3-way image classification set "scalogram" from GitHub (chiduc2905/pd_fewshot); label vocabulary: corona, nopd, surface defect.

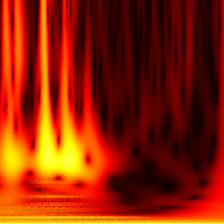
Label: corona

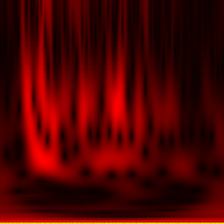
Label: nopd

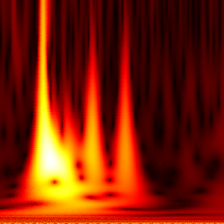
Label: surface defect

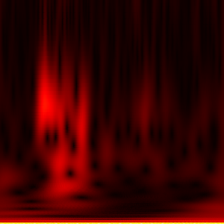
Label: nopd

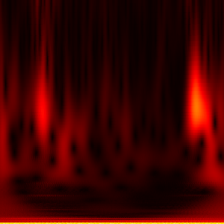
Label: nopd

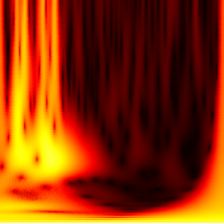
Label: corona
